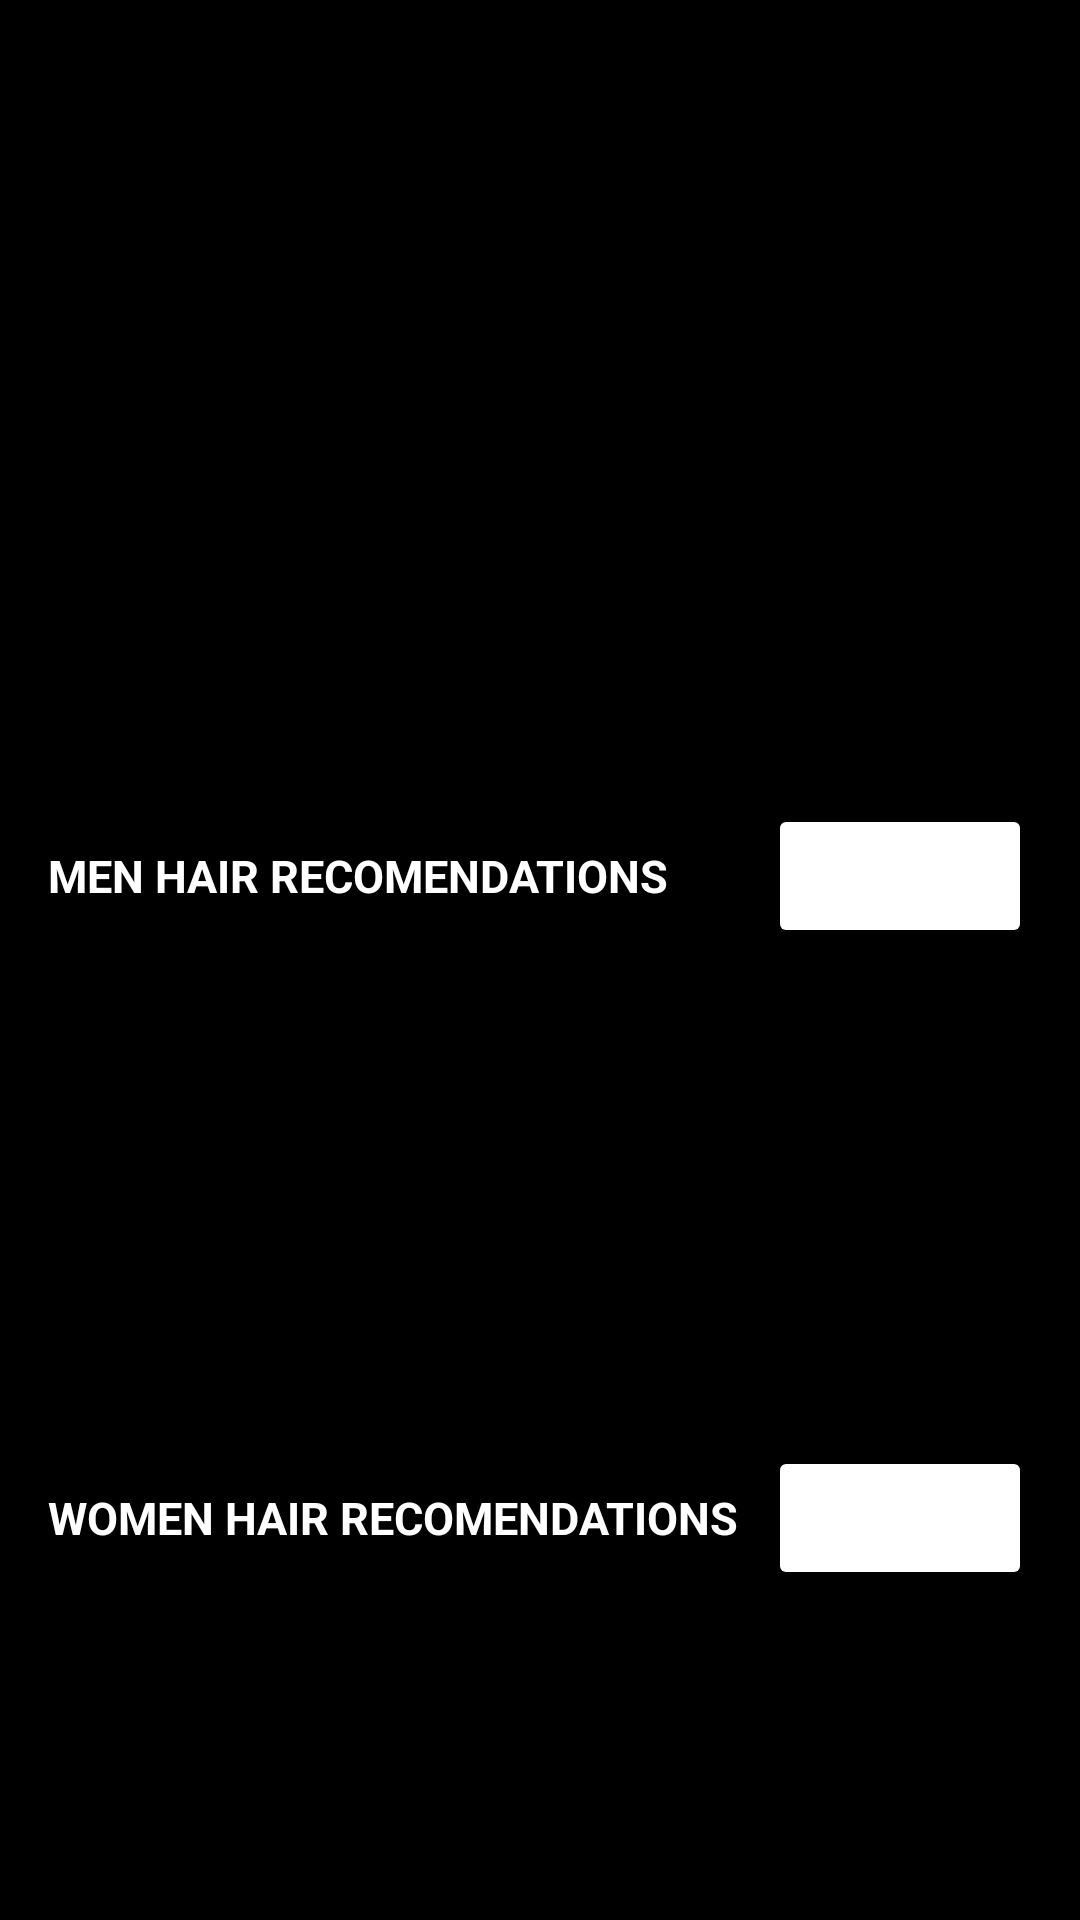

Here is an Android app screen rendered from its layout file. Give the layout XML and the strings, colors and styles it references.
<!-- AndroidManifest.xml: application theme Theme.Projecthair -->
<!-- res/layout/fragment_home.xml -->
<ScrollView xmlns:android="http://schemas.android.com/apk/res/android"
    xmlns:app="http://schemas.android.com/apk/res-auto"
    xmlns:tools="http://schemas.android.com/tools"
    android:layout_width="match_parent"
    android:layout_height="match_parent"
    android:id="@+id/scrollViewHome">

    
    <LinearLayout
        android:layout_width="match_parent"
        android:layout_height="wrap_content"
        android:orientation="vertical">

        <FrameLayout
            android:layout_width="match_parent"
            android:layout_height="250dp"
            android:layout_marginTop="8dp">

            
            <androidx.viewpager2.widget.ViewPager2
                android:id="@+id/viewPager2"
                android:layout_width="match_parent"
                android:layout_height="250dp"
                android:layout_marginBottom="16dp" />

            
            <LinearLayout
                android:id="@+id/indicatorContainer"
                android:orientation="horizontal"
                android:layout_width="wrap_content"
                android:layout_height="wrap_content"
                android:gravity="center"
                android:layout_gravity="center|bottom"
                android:layout_marginBottom="16dp" />

        </FrameLayout>


        
        <ProgressBar
            android:id="@+id/progressBarCombined"
            android:layout_width="wrap_content"
            android:layout_height="wrap_content"
            android:layout_gravity="center"
            android:visibility="gone" />

        
        <LinearLayout
            android:layout_width="match_parent"
            android:layout_height="wrap_content"
            android:orientation="horizontal"
            android:paddingStart="16dp"
            android:paddingEnd="16dp"
            android:paddingTop="10dp"
            android:gravity="center_vertical">
            <TextView
                android:layout_width="wrap_content"
                android:layout_height="wrap_content"
                android:text="@string/content_Hairmen"
                android:textSize="15sp"
                android:textStyle="bold"
                android:layout_weight="1" />
            <Button
                android:id="@+id/btnSlhairmen"
                android:layout_width="wrap_content"
                android:layout_height="wrap_content"
                app:cornerRadius="20dp"
                android:text="@string/seeall" />
        </LinearLayout>

        <androidx.recyclerview.widget.RecyclerView
            android:id="@+id/recyclerViewHairmele"
            android:layout_width="match_parent"
            android:layout_height="130dp"
            android:layout_marginBottom="16dp"
            android:layout_marginTop="10dp" />

        
        <LinearLayout
            android:layout_width="match_parent"
            android:layout_height="wrap_content"
            android:orientation="horizontal"
            android:paddingStart="16dp"
            android:paddingEnd="16dp"
            android:paddingTop="10dp"
            android:gravity="center_vertical">
            <TextView
                android:layout_width="wrap_content"
                android:layout_height="wrap_content"
                android:text="@string/content_Hairwmn"
                android:textSize="15sp"
                android:textStyle="bold"
                android:layout_weight="1" />
            <Button
                android:id="@+id/btnSlhair"
                android:layout_width="wrap_content"
                android:layout_height="wrap_content"
                app:cornerRadius="20dp"
                android:text="@string/seeall" />
        </LinearLayout>

        <androidx.recyclerview.widget.RecyclerView
            android:id="@+id/recyclerViewHairfemale"
            android:layout_width="match_parent"
            android:layout_height="130dp"
            android:layout_marginBottom="16dp"
            android:layout_marginTop="10dp"/>

        
        <LinearLayout
            android:layout_width="match_parent"
            android:layout_height="wrap_content"
            android:orientation="horizontal"
            android:paddingStart="16dp"
            android:paddingEnd="16dp"
            android:gravity="center_vertical">
            <TextView
                android:layout_width="wrap_content"
                android:layout_height="wrap_content"
                android:text="@string/content_Salon"
                android:textSize="15sp"
                android:textStyle="bold"
                android:layout_weight="1" />
            <Button
                android:id="@+id/btnSlsalon"
                android:layout_width="wrap_content"
                android:layout_height="wrap_content"
                app:cornerRadius="20dp"
                android:text="@string/seeall" />
        </LinearLayout>

        <androidx.recyclerview.widget.RecyclerView
            android:id="@+id/recyclerViewSalon"
            android:layout_width="match_parent"
            android:layout_height="130dp" />

    </LinearLayout>
</ScrollView>
<!-- resources referenced by this layout -->
<resources>
  <string name="content_Hairmen">MEN HAIR RECOMENDATIONS</string>
  <string name="content_Hairwmn">WOMEN HAIR RECOMENDATIONS</string>
  <string name="content_Salon">SALON RECOMMENDATIONS</string>
  <string name="seeall">See All</string>
  <style name="Theme.Projecthair" parent="Theme.MaterialComponents.DayNight.NoActionBar">
          
          <item name="colorPrimary">@color/white</item>
          <item name="colorPrimaryVariant">@color/white</item>
          <item name="colorOnPrimary">@color/black</item>
          
          <item name="colorSecondary">@color/teal_200</item>
          <item name="colorSecondaryVariant">@color/teal_700</item>
          <item name="colorOnSecondary">@color/white</item>
          
          <item name="android:statusBarColor">?attr/colorPrimaryVariant</item>
          
          <item name="colorButtonNormal">@color/white</item>
  
          
          <item name="android:windowBackground">@android:color/black</item>
  
          
          <item name="android:textColor">@android:color/white</item> 
      </style>
  <color name="white">#FFFFFFFF</color>
  <color name="black">#000600</color>
  <color name="teal_200">#FF03DAC5</color>
  <color name="teal_700">#FF018786</color>
</resources>
